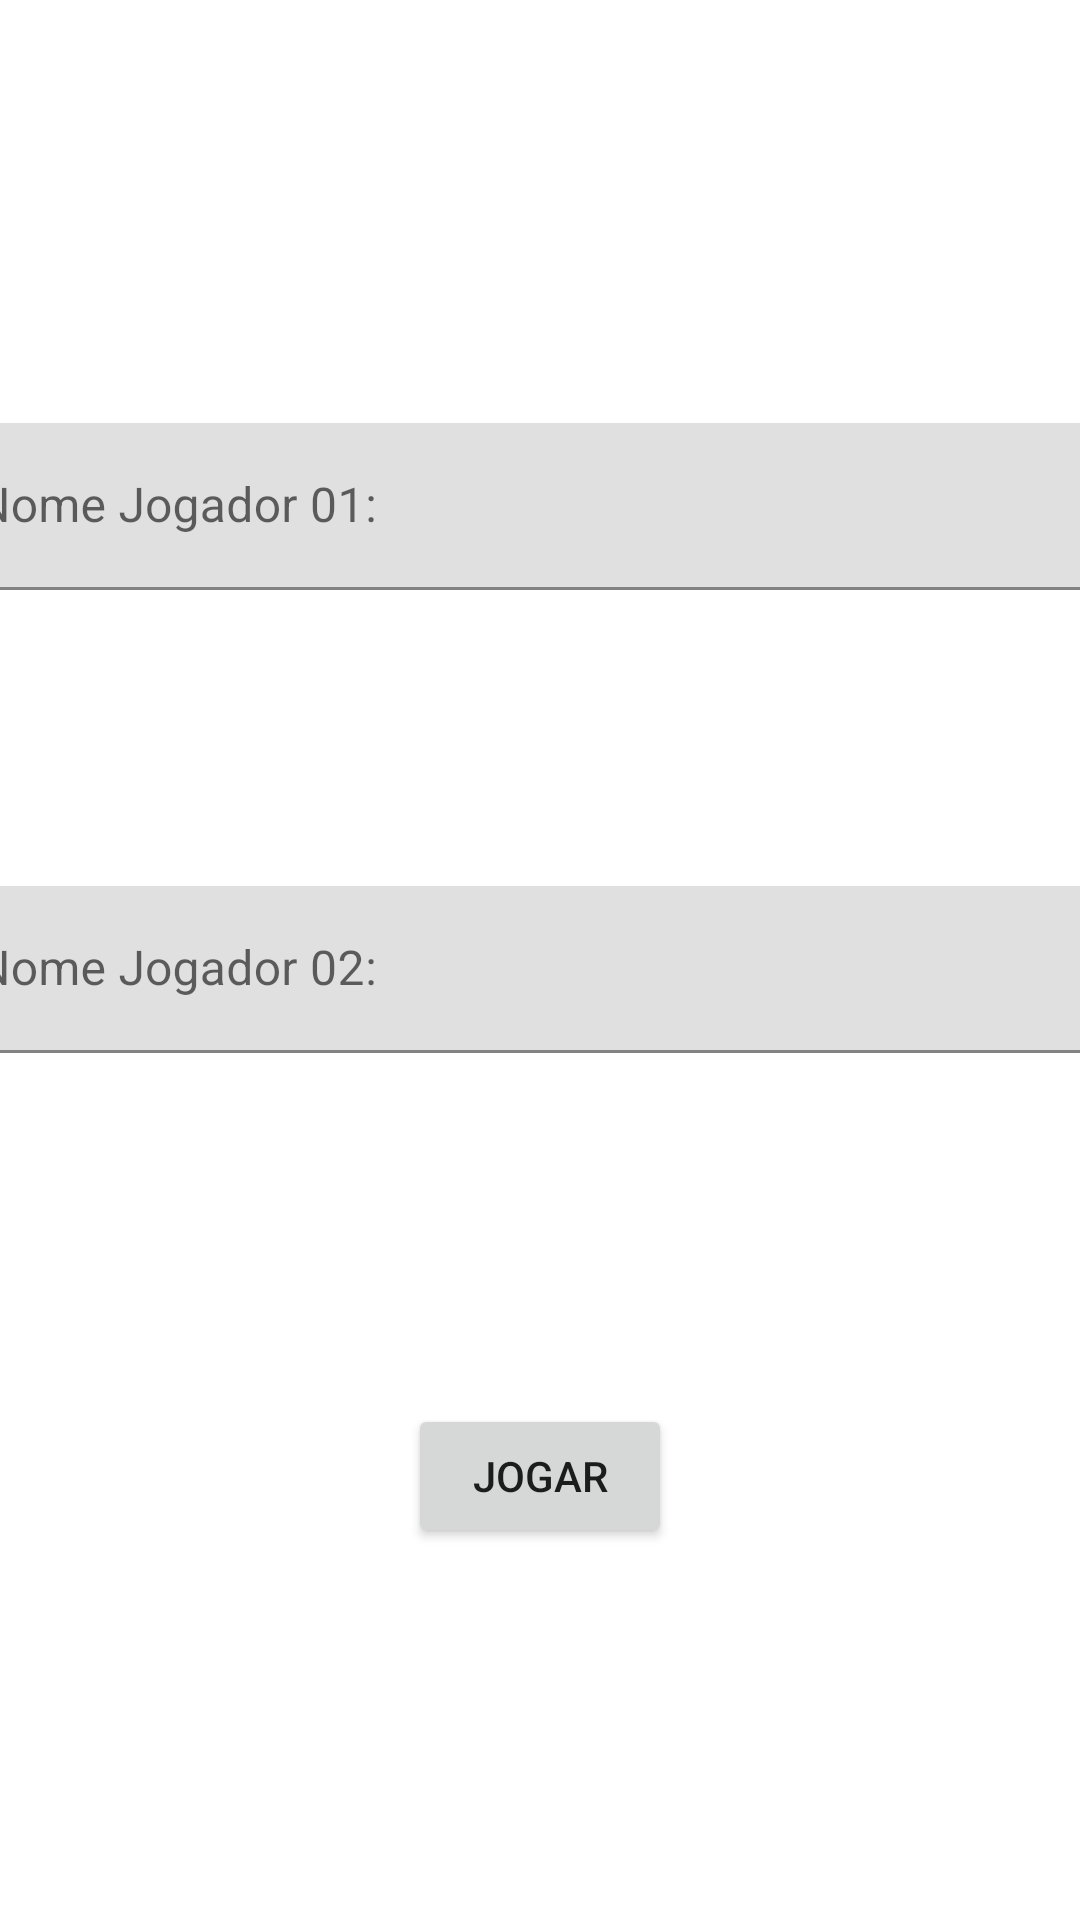

Reconstruct the res/layout file that produces this screen, plus the resources it refers to.
<!-- AndroidManifest.xml: application theme Theme.JogoDaVelha -->
<!-- res/layout/activity_main2.xml -->
<?xml version="1.0" encoding="utf-8"?>
<androidx.constraintlayout.widget.ConstraintLayout xmlns:android="http://schemas.android.com/apk/res/android"
    xmlns:app="http://schemas.android.com/apk/res-auto"
    xmlns:tools="http://schemas.android.com/tools"
    android:id="@+id/ContrainLayout"
    android:layout_width="match_parent"
    android:layout_height="match_parent"
    tools:context=".MainActivity2">

    <com.google.android.material.textfield.TextInputLayout
        android:id="@+id/text_input_layout_jogador01"
        android:layout_width="409dp"
        android:layout_height="wrap_content"
        android:layout_marginTop="141dp"
        app:layout_constraintEnd_toEndOf="parent"
        app:layout_constraintStart_toStartOf="parent"
        app:layout_constraintTop_toTopOf="parent">

        <com.google.android.material.textfield.TextInputEditText
            android:id="@+id/text_input_text_jogador01"
            android:layout_width="match_parent"
            android:layout_height="wrap_content"
            android:hint="Nome Jogador 01:" />
    </com.google.android.material.textfield.TextInputLayout>

    <com.google.android.material.textfield.TextInputLayout
        android:id="@+id/text_input_layout_jogador02"
        android:layout_width="409dp"
        android:layout_height="wrap_content"
        android:layout_marginBottom="289dp"
        app:layout_constraintBottom_toBottomOf="parent"
        app:layout_constraintEnd_toEndOf="parent"
        app:layout_constraintStart_toStartOf="parent">

        <com.google.android.material.textfield.TextInputEditText
            android:id="@+id/text_input__text_jogador02"
            android:layout_width="match_parent"
            android:layout_height="wrap_content"
            android:hint="Nome Jogador 02:" />
    </com.google.android.material.textfield.TextInputLayout>

    <Button
        android:id="@+id/buttonJogar"
        android:layout_width="wrap_content"
        android:layout_height="wrap_content"
        android:layout_marginBottom="124dp"
        android:text="Jogar"
        app:layout_constraintBottom_toBottomOf="parent"
        app:layout_constraintEnd_toEndOf="parent"
        app:layout_constraintStart_toStartOf="parent" />

</androidx.constraintlayout.widget.ConstraintLayout>
<!-- resources referenced by this layout -->
<resources>
  <style name="Theme.JogoDaVelha" parent="Theme.MaterialComponents.DayNight.DarkActionBar">
          
          <item name="colorPrimary">@color/amarelo</item>
          <item name="colorPrimaryVariant">@color/purple_700</item>
          <item name="colorOnPrimary">@color/white</item>
          
          <item name="colorSecondary">@color/teal_200</item>
          <item name="colorSecondaryVariant">@color/teal_700</item>
          <item name="colorOnSecondary">@color/black</item>
          
          <item name="android:statusBarColor">?attr/colorPrimaryVariant</item>
          
      </style>
  <color name="amarelo">#009688</color>
  <color name="purple_700">#FF3700B3</color>
  <color name="white">#FFFFFFFF</color>
  <color name="teal_200">#FF03DAC5</color>
  <color name="teal_700">#FF018786</color>
  <color name="black">#FF000000</color>
</resources>
